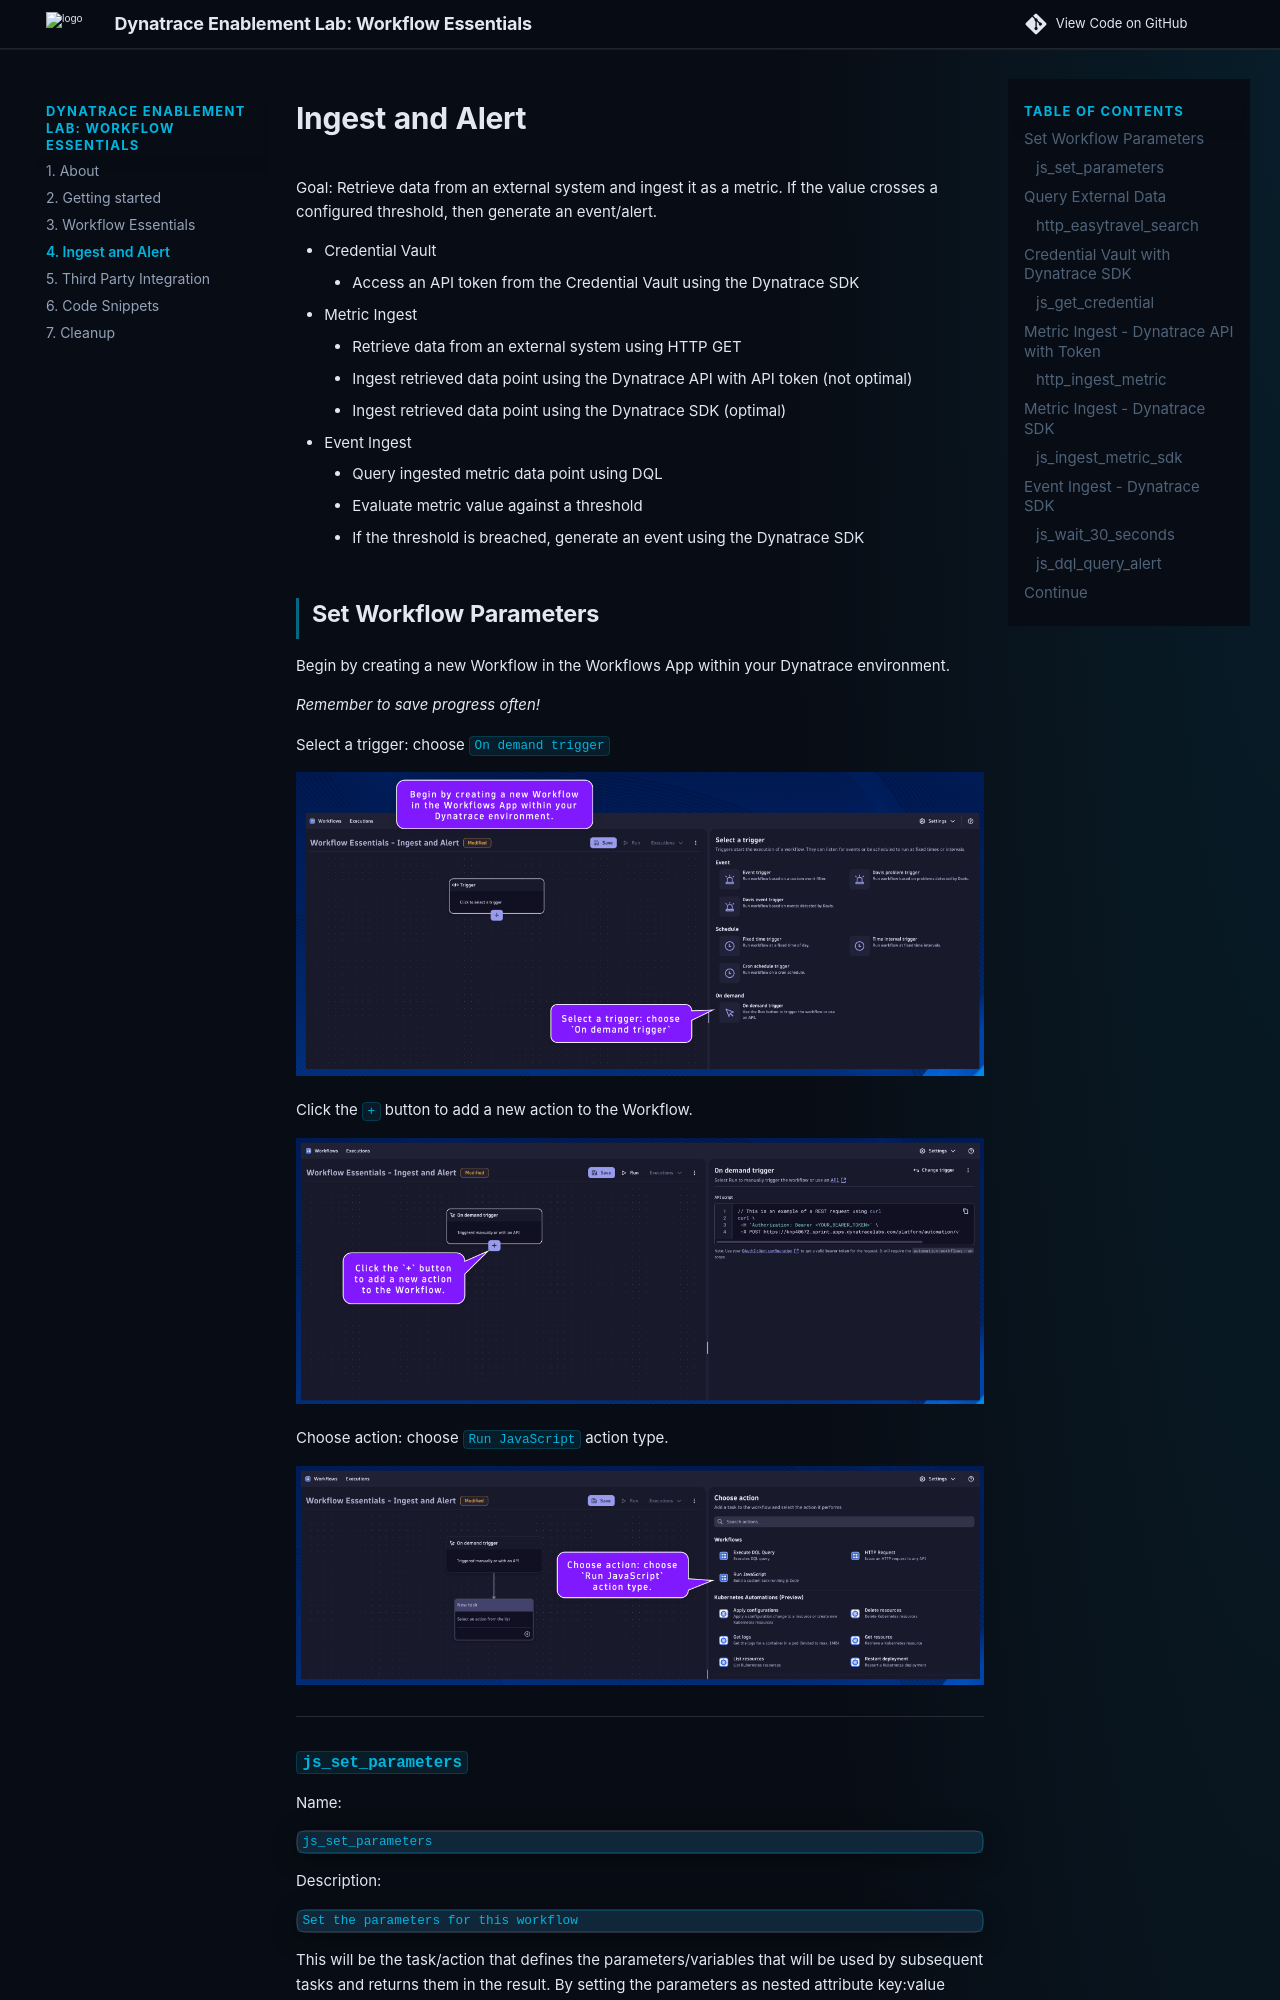

repository: dynatrace-wwse/enablement-workflow-essentials · page: 04_ingest_and_alert/index.html · generator: mkdocs


# Ingest and Alert

Goal: Retrieve data from an external system and ingest it as a metric.  If the value crosses a configured threshold, then generate an event/alert.

- Credential Vault
    * Access an API token from the Credential Vault using the Dynatrace SDK
- Metric Ingest
    * Retrieve data from an external system using HTTP GET
    * Ingest retrieved data point using the Dynatrace API with API token (not optimal)
    * Ingest retrieved data point using the Dynatrace SDK (optimal)
- Event Ingest
    * Query ingested metric data point using DQL
    * Evaluate metric value against a threshold
    * If the threshold is breached, generate an event using the Dynatrace SDK

## Set Workflow Parameters

Begin by creating a new Workflow in the Workflows App within your Dynatrace environment.

*Remember to save progress often!*

Select a trigger: choose `On demand trigger`

![./img/03-workflow-trigger-type.png](./img/03-workflow-trigger-type.png)

Click the `+` button to add a new action to the Workflow.

![./img/03-add-first-action.png](./img/03-add-first-action.png)

Choose action: choose `Run JavaScript` action type.

![./img/03-set-parameters-choose-action.png](./img/03-set-parameters-choose-action.png)

---
